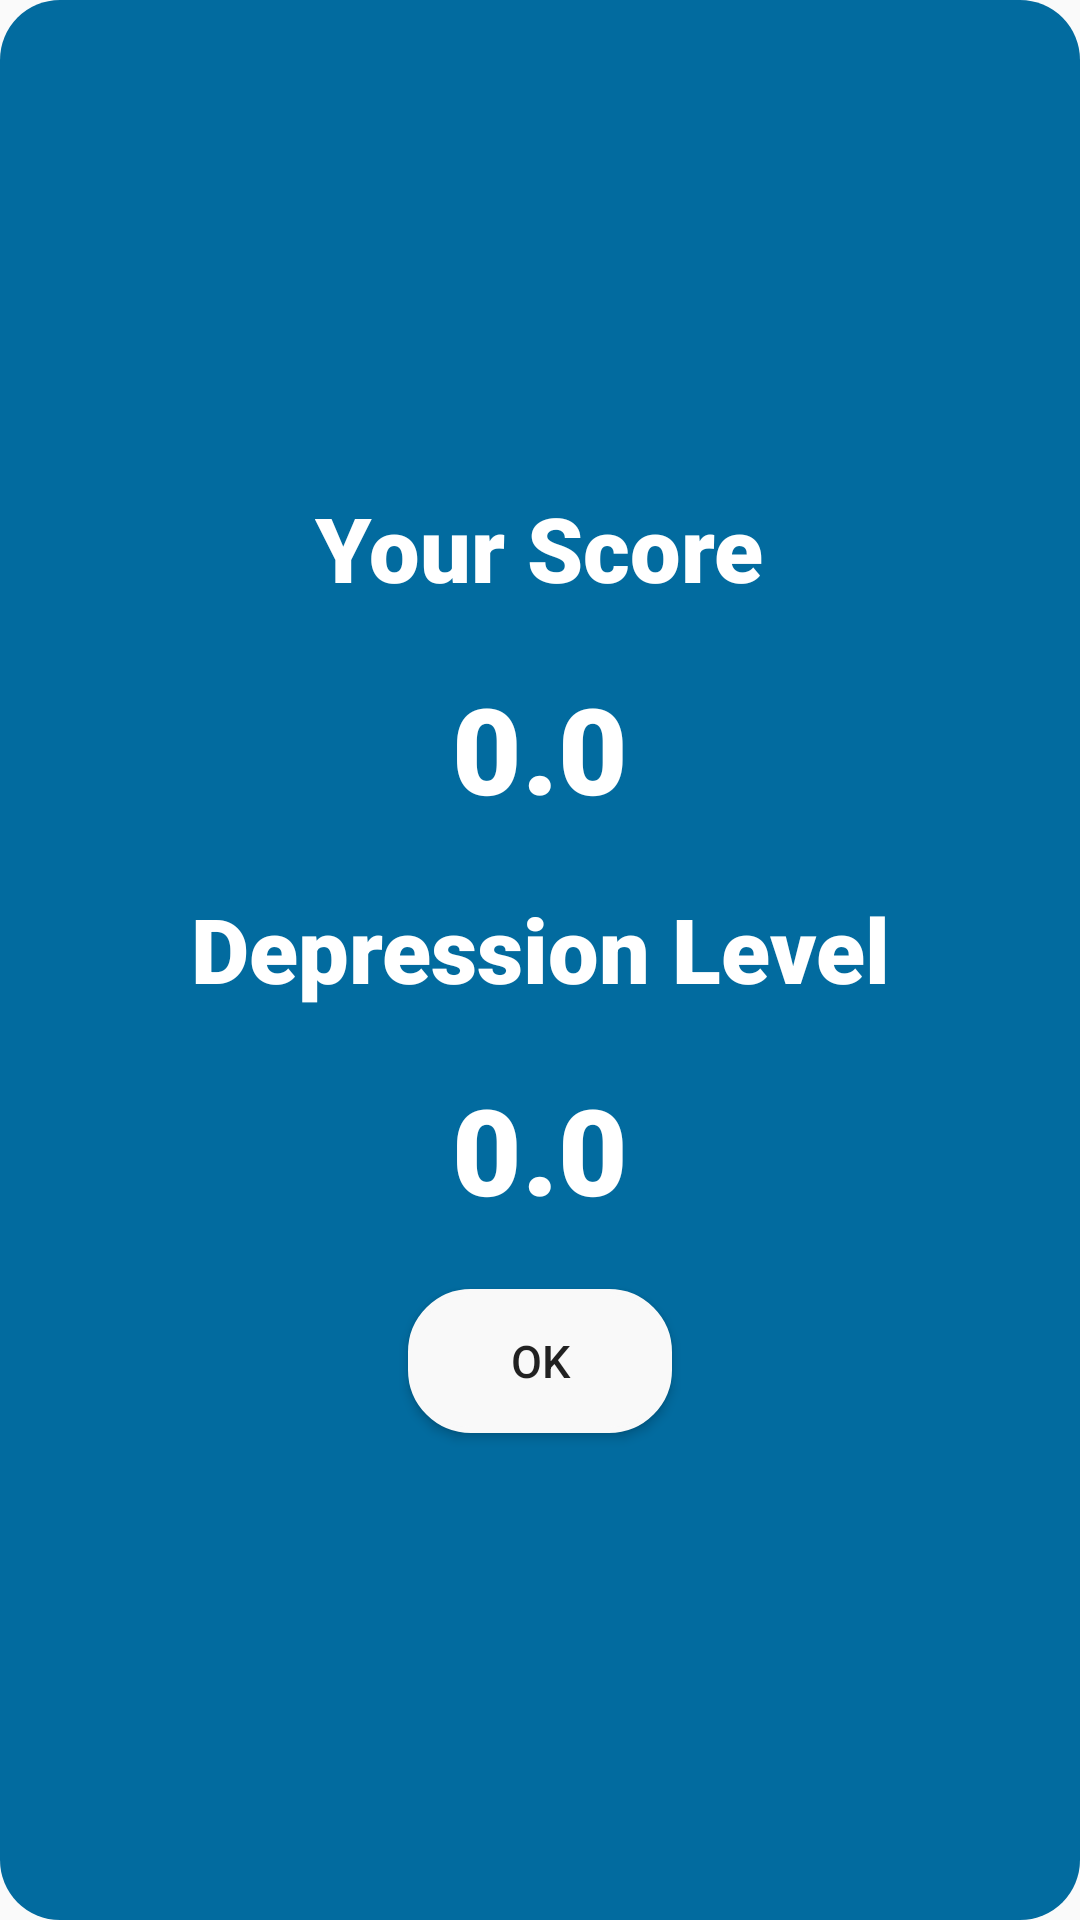

Reconstruct the res/layout file that produces this screen, plus the resources it refers to.
<!-- AndroidManifest.xml: application theme Theme.Care2U -->
<!-- res/layout/pop_window_test_score.xml -->
<?xml version="1.0" encoding="utf-8"?>
<LinearLayout xmlns:android="http://schemas.android.com/apk/res/android"
    android:layout_width="350dp"
    android:layout_height="350dp"
    android:gravity="center"
    android:orientation="vertical"
    android:background="@drawable/health_record_button_background"
    android:id="@+id/test_pop_window"
    >

    <TextView
        android:layout_width="wrap_content"
        android:layout_height="wrap_content"
        android:layout_marginBottom="20dp"
        android:fontFamily="sans-serif-black"
        android:gravity="center"
        android:text="Your Score"
        android:textColor="@color/white"
        android:textSize="30sp" />

    <TextView
        android:id="@+id/score_tv"
        android:layout_width="wrap_content"
        android:layout_height="wrap_content"
        android:layout_marginBottom="20dp"
        android:fontFamily="sans-serif-black"
        android:gravity="center"
        android:text="0.0"
        android:textColor="@color/white"
        android:textSize="40sp" />

    <TextView
        android:layout_width="wrap_content"
        android:layout_height="wrap_content"
        android:layout_marginBottom="20dp"
        android:fontFamily="sans-serif-black"
        android:gravity="center"
        android:text="Depression Level"
        android:textColor="@color/white"
        android:textSize="30sp" />

    <TextView
        android:id="@+id/level_tv"
        android:layout_width="wrap_content"
        android:layout_height="wrap_content"
        android:layout_marginBottom="20dp"
        android:fontFamily="sans-serif-black"
        android:gravity="center"
        android:text="0.0"
        android:textColor="@color/white"
        android:textSize="40sp" />

    <Button
        android:id="@+id/ok_btn"
        android:layout_width="wrap_content"
        android:layout_height="wrap_content"
        android:textSize="15sp"
        android:text="OK"
        android:layout_gravity="center"
        style="@style/SCREEN_Image"
        android:background="@drawable/bmi_background_et"/>


</LinearLayout>
<!-- resources referenced by this layout -->
<resources>
  <color name="white">#FFFFFFFF</color>
  <!-- drawable bmi_background_et (drawable) -->
  <?xml version="1.0" encoding="utf-8"?>
  <shape xmlns:android="http://schemas.android.com/apk/res/android">
  
      <solid android:color="@color/white"/>
      <corners android:radius="20dp"/>
      <stroke android:color="#026B9F" android:width="2dp"/>
  </shape>
  <!-- drawable health_record_button_background (drawable) -->
  <?xml version="1.0" encoding="utf-8"?>
  <shape xmlns:android="http://schemas.android.com/apk/res/android" android:shape="rectangle">
  
      <solid android:color="#026B9F"/>
      <size android:width="320dp" android:height="50dp"/>
      <corners android:radius="20dp"/>
  </shape>
  <style name="SCREEN_Image">
          <item name="android:backgroundTint">#F9F9F9</item>
      </style>
  <style name="Theme.Care2U" parent="Theme.MaterialComponents.DayNight.NoActionBar.Bridge">
          
          <item name="colorPrimary">@color/purple_500</item>
          <item name="colorPrimaryVariant">@color/purple_700</item>
          <item name="colorOnPrimary">@color/white</item>
          
          <item name="colorSecondary">@color/teal_200</item>
          <item name="colorSecondaryVariant">@color/teal_700</item>
          <item name="colorOnSecondary">@color/black</item>
          
          <item name="android:statusBarColor">?attr/colorPrimaryVariant</item>
          
      </style>
  <color name="purple_500">#FF6200EE</color>
  <color name="purple_700">#FF3700B3</color>
  <color name="teal_200">#FF03DAC5</color>
  <color name="teal_700">#FF018786</color>
  <color name="black">#FF000000</color>
</resources>
